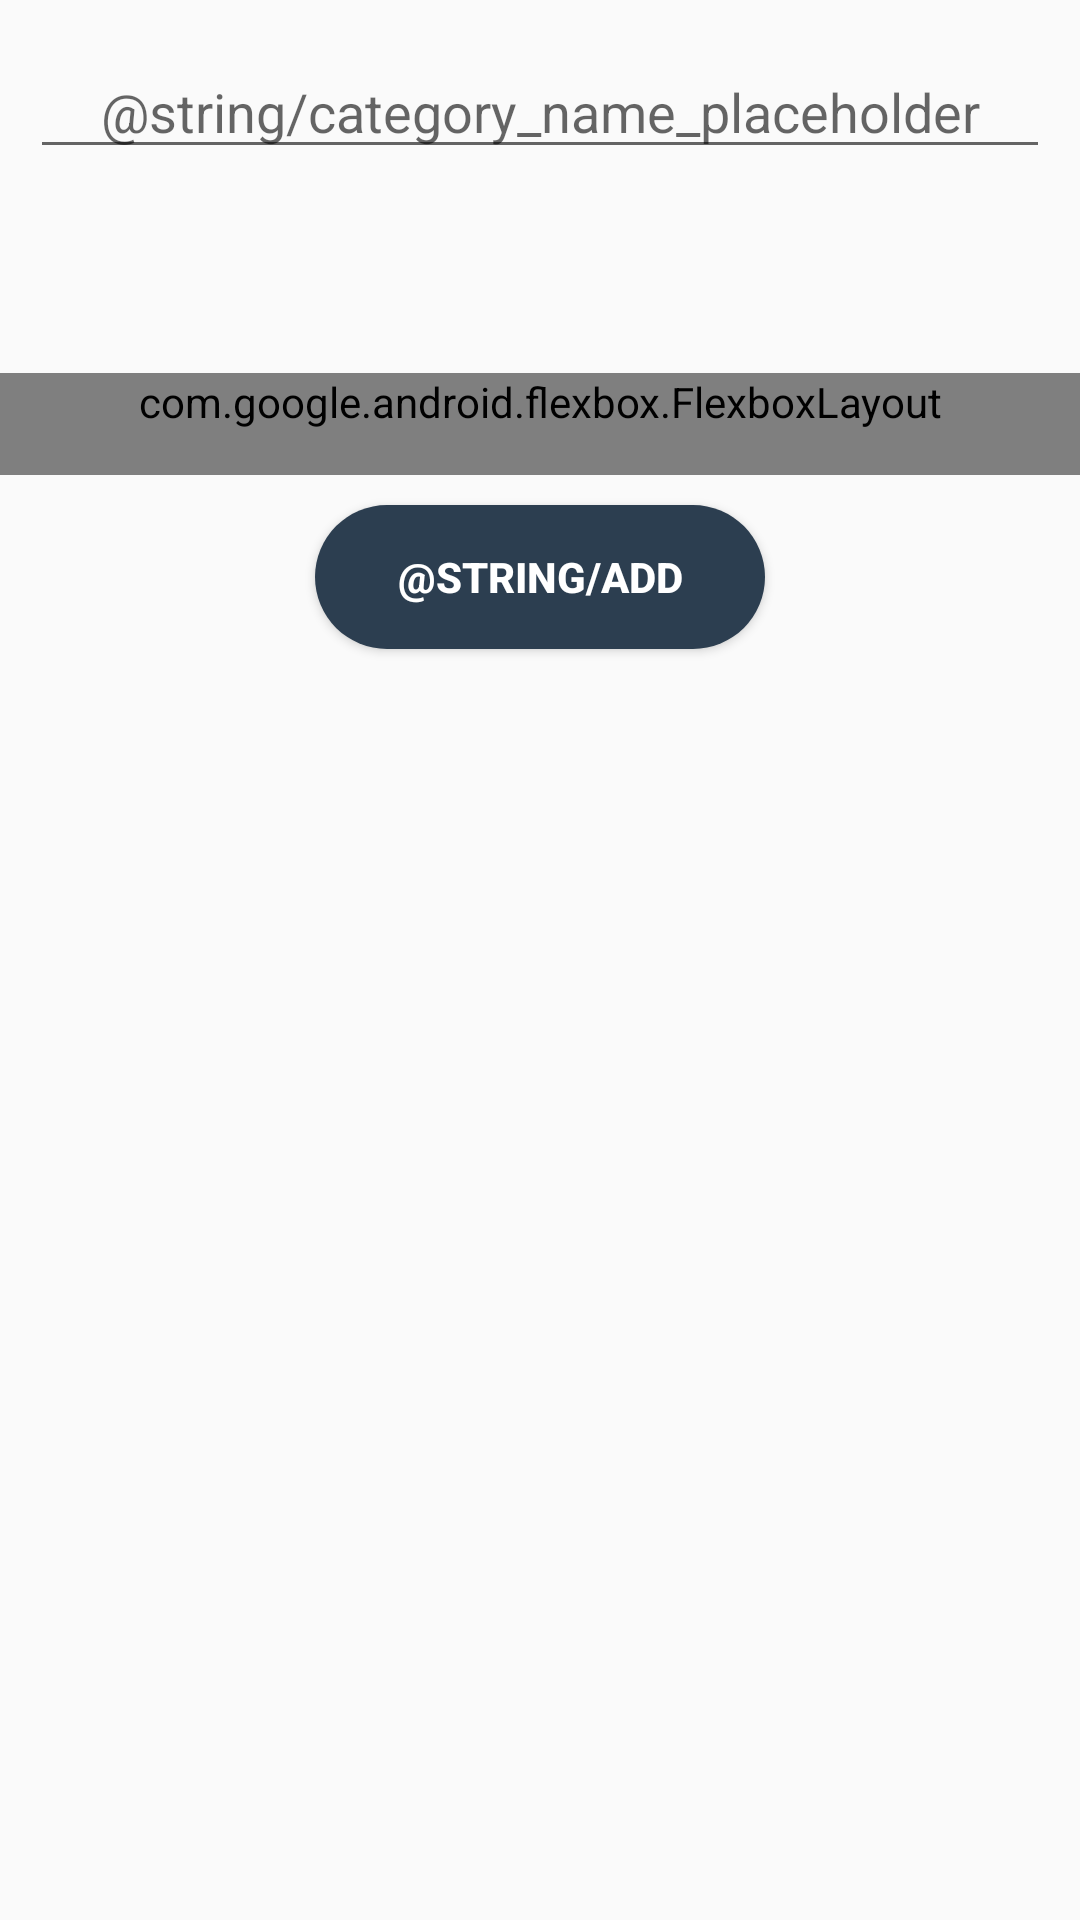

Layout XML and referenced resources for this Android screen:
<!-- AndroidManifest.xml: application theme AppTheme -->
<!-- res/layout/add_category.xml -->
<?xml version="1.0" encoding="utf-8"?>
<ScrollView xmlns:android="http://schemas.android.com/apk/res/android"
    xmlns:app="http://schemas.android.com/apk/res-auto"
    xmlns:tools="http://schemas.android.com/tools"
    android:layout_width="match_parent"
    android:layout_height="match_parent"
    android:focusable="auto"
    android:focusableInTouchMode="true"
    tools:context=".Cars.CarCategory.CategoryAddAndUpdateFragment">



    <LinearLayout
        android:layout_width="match_parent"
        android:layout_height="wrap_content"
        android:baselineAligned="false"
        android:focusable="auto"
        android:focusableInTouchMode="true"
        android:gravity="center"
        android:orientation="vertical"
        android:textAlignment="center">

        <androidx.constraintlayout.widget.ConstraintLayout
            android:layout_width="match_parent"
            android:layout_height="wrap_content"
            app:layout_constraintBottom_toBottomOf="parent"
            app:layout_constraintEnd_toEndOf="parent"
            app:layout_constraintHorizontal_bias="0.4"
            app:layout_constraintStart_toStartOf="parent"
            app:layout_constraintTop_toTopOf="parent"
            android:minWidth="500dp">

            <EditText
                android:id="@+id/categName"
                android:layout_width="match_parent"
                android:layout_height="wrap_content"
                android:layout_marginStart="10dp"
                android:layout_marginTop="15dp"
                android:layout_marginEnd="10dp"
                android:hint="@string/category_name_placeholder"
                android:textAlignment="center"
                app:layout_constraintEnd_toEndOf="parent"
                app:layout_constraintStart_toStartOf="parent"
                app:layout_constraintTop_toTopOf="parent" />

            <com.google.android.flexbox.FlexboxLayout
                android:id="@+id/specificationsContainer"
                android:layout_width="match_parent"
                android:layout_height="wrap_content"
                android:paddingBottom="15dp"
                android:textAlignment="center"
                app:alignContent="flex_start"
                app:alignItems="stretch"
                app:flexDirection="column"
                app:flexWrap="nowrap"
                app:justifyContent="center"
                app:layout_constraintBottom_toBottomOf="parent"
                app:layout_constraintEnd_toEndOf="parent"
                app:layout_constraintStart_toStartOf="parent"
                app:layout_constraintTop_toBottomOf="@+id/categName">

            </com.google.android.flexbox.FlexboxLayout>

            <Button
                android:id="@+id/addButton"
                android:layout_width="wrap_content"
                android:layout_height="wrap_content"
                android:layout_gravity="center"
                android:layout_margin="10dp"
                android:layout_marginTop="10dp"
                android:layout_marginBottom="10dp"
                android:background="@drawable/rounded_button"
                android:minWidth="150dp"
                android:padding="10dp"
                android:text="@string/add"
                android:textAllCaps="true"
                android:textColor="@color/wordColorSecondary"
                android:textStyle="bold"
                app:layout_constraintBottom_toBottomOf="parent"
                app:layout_constraintEnd_toEndOf="parent"
                app:layout_constraintStart_toStartOf="parent"
                app:layout_constraintTop_toBottomOf="@+id/specificationsContainer" />
        </androidx.constraintlayout.widget.ConstraintLayout>
    </LinearLayout>
</ScrollView>
<!-- resources referenced by this layout -->
<resources>
  <color name="wordColorSecondary">#FFFFFF</color>
  <!-- drawable rounded_button (drawable-xxhdpi) -->
  <?xml version="1.0" encoding="utf-8"?>
  <shape xmlns:android="http://schemas.android.com/apk/res/android"
      android:shape="rectangle"
      >
      <solid android:color="?attr/colorPrimaryDark"></solid>
      <corners android:radius="150dp"></corners>
  
  </shape>
  <string name="add">اضافة</string>
  <string name="category_name_placeholder">اسم الفئة</string>
  <style name="AppTheme" parent="Theme.AppCompat.Light.DarkActionBar">
          
  
  
  
          <item name="colorPrimary">@color/colorPrimary</item>
          <item name="colorPrimaryDark">@color/colorPrimaryDark</item>
          <item name="colorAccent">@color/colorAccent</item>
      </style>
  <color name="colorPrimary">#005AA7</color>
  <color name="colorPrimaryDark">#2c3e50</color>
  <color name="colorAccent">#A5005AA7</color>
</resources>
